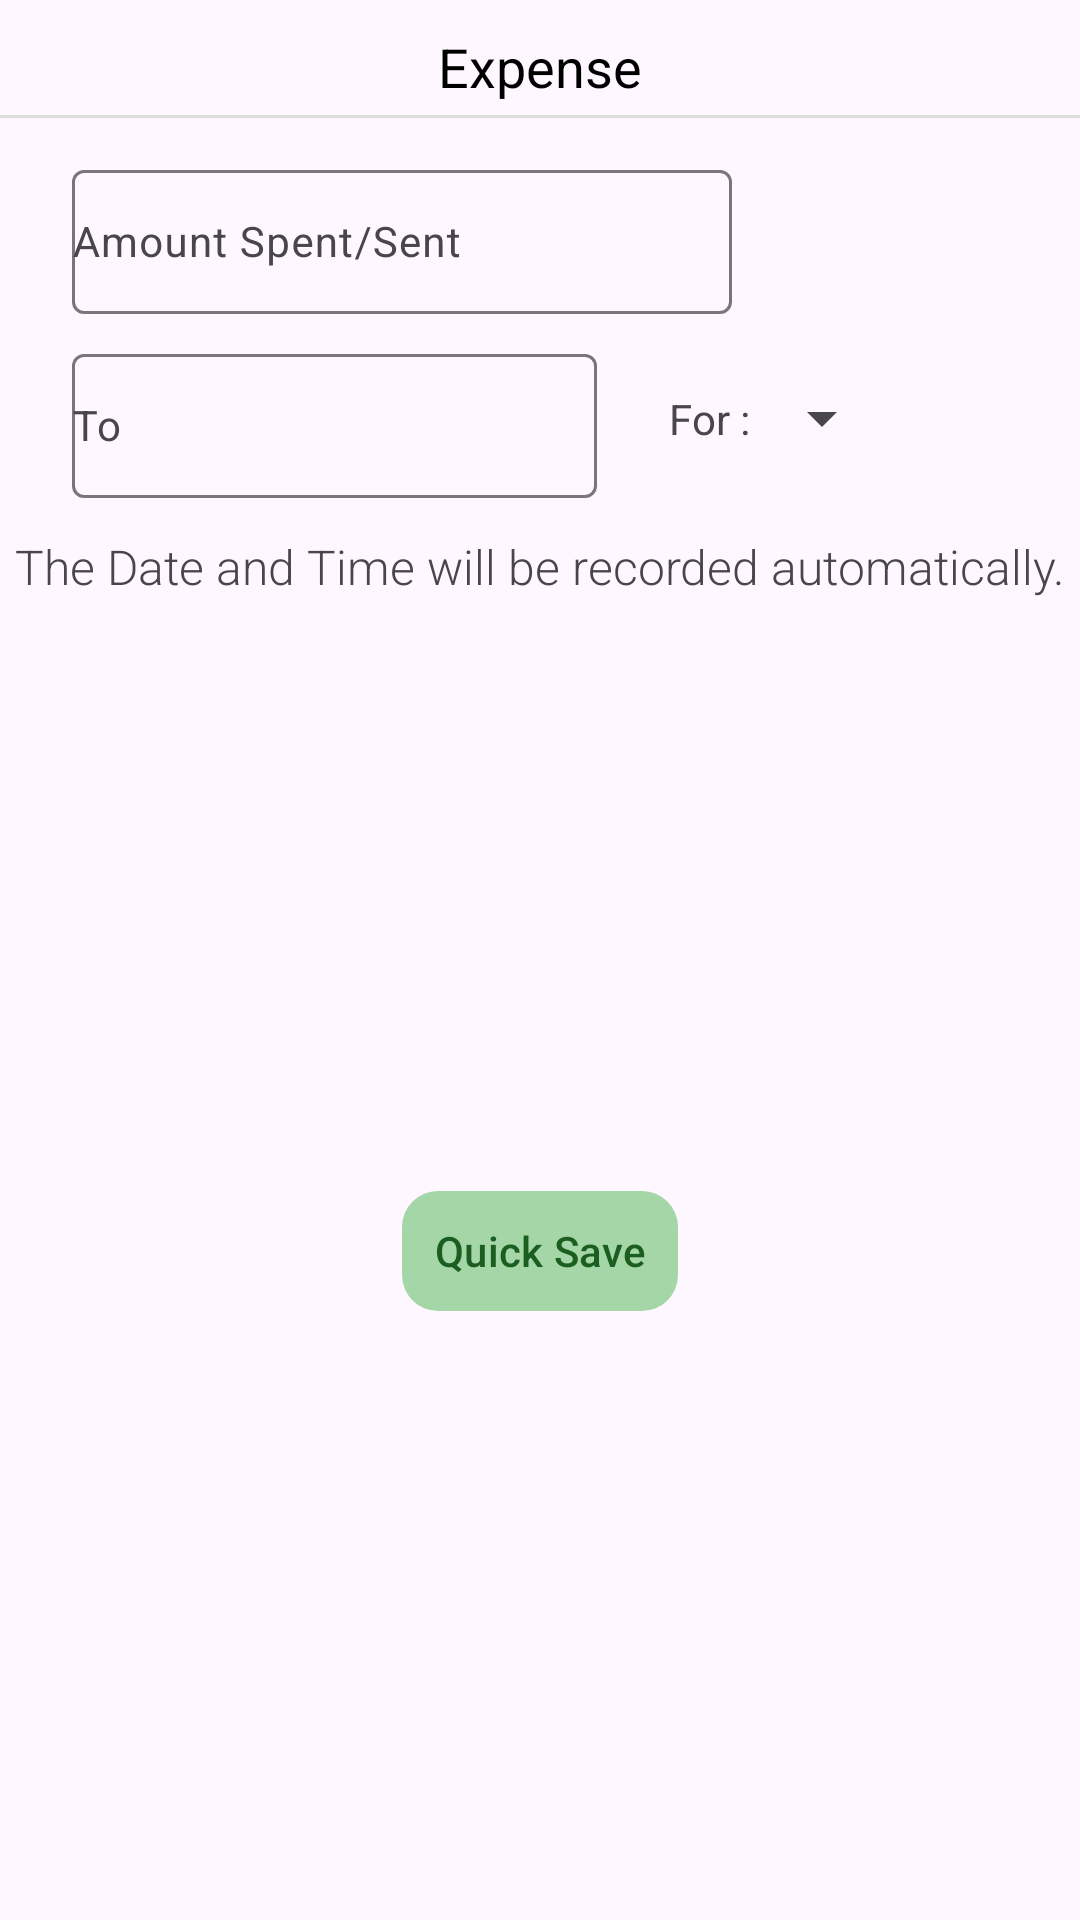

Produce the Android XML layout that renders to this screen, including the resource entries it uses.
<!-- AndroidManifest.xml: application theme Theme.TrackExpense -->
<!-- res/layout/layout_bottom_sheet_quick_add_expense.xml -->
<?xml version="1.0" encoding="utf-8"?>
<androidx.constraintlayout.widget.ConstraintLayout xmlns:android="http://schemas.android.com/apk/res/android"
    xmlns:app="http://schemas.android.com/apk/res-auto"
    xmlns:tools="http://schemas.android.com/tools"
    android:id="@+id/layout_quick_add_expense"
    android:layout_width="match_parent"
    android:layout_height="wrap_content"
    android:background="@drawable/bottom_sheet_background"
    android:clipChildren="false"
    android:paddingVertical="6dp">

    <TextView
        android:id="@+id/text_view_quick_add_expense_title"
        android:layout_width="wrap_content"
        android:layout_height="wrap_content"
        android:layout_gravity="center"
        android:layout_marginTop="4dp"
        android:text="@string/expense"
        android:textColor="@color/black"
        android:textSize="18dp"
        app:layout_constraintEnd_toEndOf="parent"
        app:layout_constraintStart_toStartOf="parent"
        app:layout_constraintTop_toTopOf="parent" />

    <View
        android:id="@+id/divider_quick_add_expense"
        android:layout_width="0dp"
        android:layout_height="1dp"
        android:layout_marginTop="4dp"
        android:background="#DDDDDD"
        app:layout_constraintEnd_toEndOf="parent"
        app:layout_constraintStart_toStartOf="parent"
        app:layout_constraintTop_toBottomOf="@id/text_view_quick_add_expense_title" />

    <com.google.android.material.textfield.TextInputLayout
        android:id="@+id/input_layout_amount_spent"
        android:layout_width="wrap_content"
        android:layout_height="wrap_content"
        android:layout_marginStart="24dp"
        android:layout_marginTop="12dp"
        app:layout_constraintStart_toStartOf="parent"
        app:layout_constraintTop_toBottomOf="@id/divider_quick_add_expense">

        <com.google.android.material.textfield.TextInputEditText
            android:id="@+id/edit_text_amount_spent"
            android:layout_width="220dp"
            android:layout_height="48dp"
            android:hint="@string/amount_spent_sent"
            android:inputType="number"
            android:padding="0dp"
            android:textSize="14dp" />

    </com.google.android.material.textfield.TextInputLayout>

    <com.google.android.material.textfield.TextInputLayout
        android:id="@+id/input_layout_to"
        android:layout_width="wrap_content"
        android:layout_height="wrap_content"
        android:layout_marginTop="8dp"
        app:layout_constraintStart_toStartOf="@id/input_layout_amount_spent"
        app:layout_constraintTop_toBottomOf="@id/input_layout_amount_spent">

        <com.google.android.material.textfield.TextInputEditText
            android:id="@+id/edit_text_to"
            android:layout_width="175dp"
            android:layout_height="48dp"
            android:hint="@string/to"
            android:inputType="textPersonName"
            android:padding="0dp"
            android:textSize="14dp"
            tools:text="Hardik" />

    </com.google.android.material.textfield.TextInputLayout>

    <TextView
        android:id="@+id/text_view_for"
        android:layout_width="wrap_content"
        android:layout_height="wrap_content"
        android:layout_marginStart="24dp"
        android:text="@string/for_reason"
        android:textSize="14dp"
        app:layout_constraintBottom_toBottomOf="@id/input_layout_to"
        app:layout_constraintStart_toEndOf="@id/input_layout_to"
        app:layout_constraintTop_toTopOf="@id/input_layout_to" />

    <Spinner
        android:id="@+id/spinner_expense_for"
        style="@style/Widget.AppCompat.Spinner.DropDown"
        android:layout_width="wrap_content"
        android:layout_height="wrap_content"
        app:layout_constraintBottom_toBottomOf="@id/input_layout_to"
        app:layout_constraintStart_toEndOf="@id/text_view_for"
        app:layout_constraintTop_toTopOf="@id/input_layout_to" />

    <TextView
        android:id="@+id/text_view_date_note"
        android:layout_width="wrap_content"
        android:layout_height="wrap_content"
        android:layout_marginTop="12dp"
        android:fontFamily="sans-serif-light"
        android:text="@string/the_date_and_time_will_be_recorded_automatically"
        android:textSize="16dp"
        app:layout_constraintEnd_toEndOf="parent"
        app:layout_constraintStart_toStartOf="parent"
        app:layout_constraintTop_toBottomOf="@id/input_layout_to" />

    <com.google.android.material.button.MaterialButton
        android:id="@+id/button_quick_add_expense"
        style="@style/Widget.Material3.Button.IconButton.Filled.Tonal"
        android:layout_width="100dp"
        android:layout_height="wrap_content"
        android:layout_marginTop="24dp"
        android:layout_marginBottom="24dp"
        android:text="@string/quick_save"
        android:textColor="#1B5E20"
        android:textSize="14dp"
        app:backgroundTint="#A5D6A7"
        app:cornerRadius="12dp"
        app:layout_constraintBottom_toBottomOf="parent"
        app:layout_constraintEnd_toEndOf="parent"
        app:layout_constraintStart_toStartOf="parent"
        app:layout_constraintTop_toBottomOf="@id/text_view_date_note" />

</androidx.constraintlayout.widget.ConstraintLayout>
<!-- resources referenced by this layout -->
<resources>
  <color name="black">#FF000000</color>
  <string name="amount_spent_sent">Amount Spent/Sent</string>
  <string name="expense">Expense</string>
  <string name="for_reason">For :</string>
  <string name="quick_save">Quick Save</string>
  <string name="the_date_and_time_will_be_recorded_automatically">The Date and Time will be recorded automatically.</string>
  <string name="to">To</string>
  <style name="Theme.TrackExpense" parent="Base.Theme.TrackExpense" />
  <style name="Base.Theme.TrackExpense" parent="Theme.Material3.DayNight.NoActionBar">
          
          
          <item name="colorPrimary">#C8E6C9</item>
          <item name="colorPrimaryVariant">@color/colorAccent</item>
          <item name="colorSecondary">#C8E6C9</item>
          <item name="colorSecondaryVariant">@color/colorAccent</item>
          <item name="colorSurface">#E8F5E9</item>
          <item name="colorError">@color/colorPrimary</item>
          <item name="colorOnPrimary">@color/white</item>
          <item name="colorOnSecondary">#C8E6C9</item>
          <item name="colorOnBackground">@color/white</item>
          <item name="colorOnSurface">@color/black</item>
          <item name="colorOnError">@color/colorAccent</item>
          <item name="android:statusBarColor">@color/black</item>
          <item name="colorSecondaryContainer">#A5D6A7</item>
          <item name="android:navigationBarColor">#E8F5E9</item>
      </style>
  <color name="colorAccent">#4CAF50</color>
  <color name="colorPrimary">#2E7D32</color>
  <color name="white">#FFFFFFFF</color>
</resources>
